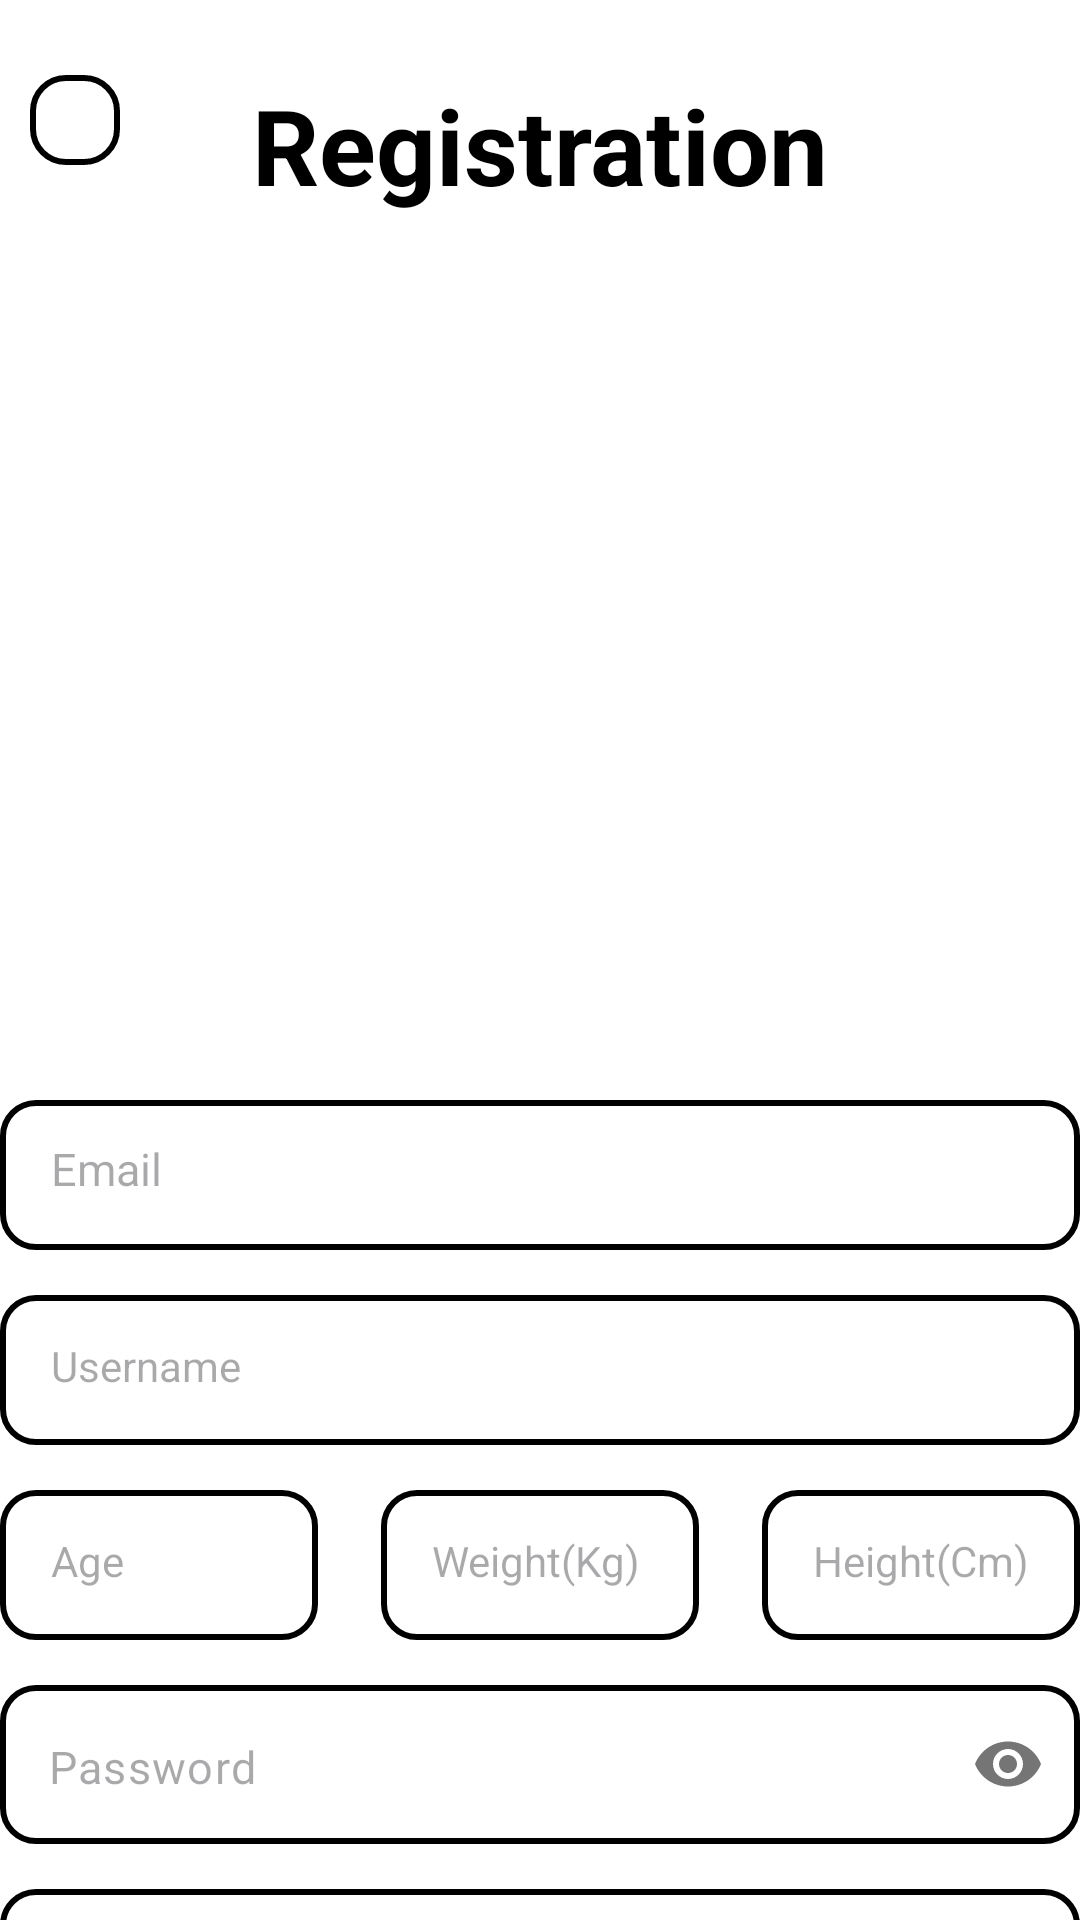

Android layout source for this screen:
<!-- AndroidManifest.xml: application theme Theme.AndroidMidTerm -->
<!-- res/layout/fragment_register.xml -->
<?xml version="1.0" encoding="utf-8"?>
<androidx.constraintlayout.widget.ConstraintLayout xmlns:android="http://schemas.android.com/apk/res/android"
    xmlns:app="http://schemas.android.com/apk/res-auto"
    xmlns:tools="http://schemas.android.com/tools"
    android:layout_width="match_parent"
    android:layout_height="match_parent"
    android:background="@color/white"
    tools:context=".presentation.screens.register.RegisterFragment">

    <androidx.appcompat.widget.AppCompatImageView
        android:id="@+id/ivBackIcon"
        android:layout_width="30dp"
        android:layout_height="30dp"
        android:layout_marginStart="10dp"
        android:layout_marginTop="25dp"
        android:background="@drawable/rounded_rectangle_black_corners"
        android:elevation="10dp"
        android:paddingStart="10dp"
        android:paddingTop="10dp"
        android:paddingEnd="10dp"
        android:paddingBottom="10dp"
        android:src="@drawable/arrow_back"
        app:layout_constraintStart_toStartOf="parent"
        app:layout_constraintTop_toTopOf="parent" />

    <androidx.appcompat.widget.AppCompatTextView
        android:id="@+id/tvWelcome"
        android:layout_width="wrap_content"
        android:layout_height="wrap_content"
        android:text="@string/registration"
        android:textStyle="bold"
        android:gravity="center"
        android:textColor="@color/black"
        android:textSize="35sp"
        android:layout_marginTop="25dp"
        app:layout_constraintEnd_toEndOf="parent"
        app:layout_constraintStart_toStartOf="parent"
        app:layout_constraintTop_toTopOf="parent" />

    <androidx.appcompat.widget.AppCompatImageView
        android:id="@+id/ivRegisterImage"
        android:layout_width="370dp"
        android:layout_height="280dp"
        android:src="@drawable/register_image"
        app:layout_constraintEnd_toEndOf="parent"
        app:layout_constraintStart_toStartOf="parent"
        app:layout_constraintTop_toBottomOf="@+id/tvWelcome" />

    <androidx.appcompat.widget.AppCompatEditText
        android:id="@+id/etEmail"
        android:layout_width="360dp"
        android:layout_height="50dp"
        android:layout_marginTop="15dp"
        android:layout_marginHorizontal="26dp"
        android:background="@drawable/rounded_rectangle_black_corners"
        android:hint="@string/enter_email"
        android:inputType="textEmailAddress"
        android:padding="17sp"
        android:textSize="15sp"
        app:layout_constraintEnd_toEndOf="@+id/ivRegisterImage"
        app:layout_constraintStart_toStartOf="@+id/ivRegisterImage"
        app:layout_constraintTop_toBottomOf="@+id/ivRegisterImage" />


    <androidx.appcompat.widget.AppCompatEditText
        android:id="@+id/etAge"
        android:layout_width="106dp"
        android:layout_height="50dp"
        android:layout_marginTop="15dp"
        android:background="@drawable/rounded_rectangle_black_corners"
        android:hint="@string/enter_age"
        android:inputType="number"
        android:maxLength="2"
        android:padding="17sp"
        android:textSize="14sp"
        app:layout_constraintStart_toStartOf="@+id/etEmail"
        app:layout_constraintTop_toBottomOf="@+id/etUserName" />

    <androidx.appcompat.widget.AppCompatEditText
        android:id="@+id/etWeight"
        android:layout_width="106dp"
        android:layout_height="50dp"
        android:background="@drawable/rounded_rectangle_black_corners"
        android:hint="@string/enter_weight"
        android:inputType="number"
        android:maxLength="3"
        android:padding="17sp"
        android:textSize="14sp"
        app:layout_constraintEnd_toStartOf="@+id/etHeight"
        app:layout_constraintStart_toEndOf="@+id/etAge"
        app:layout_constraintTop_toTopOf="@+id/etAge" />

    <androidx.appcompat.widget.AppCompatEditText
        android:id="@+id/etUserName"
        android:layout_width="360dp"
        android:layout_height="50dp"
        android:layout_marginTop="15dp"
        android:background="@drawable/rounded_rectangle_black_corners"
        android:hint="@string/username"
        android:inputType="textPersonName"
        android:maxLength="30"
        android:padding="17sp"
        android:textSize="14sp"
        app:layout_constraintEnd_toStartOf="@+id/etHeight"
        app:layout_constraintStart_toEndOf="@+id/etAge"
        app:layout_constraintTop_toBottomOf="@+id/etEmail" />

    <androidx.appcompat.widget.AppCompatEditText
        android:id="@+id/etHeight"
        android:layout_width="106dp"
        android:layout_height="50dp"
        android:background="@drawable/rounded_rectangle_black_corners"
        android:hint="@string/enter_height"
        android:inputType="number"
        android:maxLength="3"
        android:padding="17sp"
        android:textSize="14sp"
        app:layout_constraintEnd_toEndOf="@+id/etEmail"
        app:layout_constraintTop_toTopOf="@+id/etWeight" />

    <com.google.android.material.textfield.TextInputLayout
        android:id="@+id/passwordLayout"
        android:layout_width="360dp"
        android:layout_height="53dp"
        android:layout_marginTop="15dp"
        app:boxBackgroundMode="none"
        app:hintEnabled="false"
        app:layout_constraintEnd_toEndOf="@+id/etHeight"
        app:layout_constraintStart_toStartOf="@+id/etAge"
        app:layout_constraintTop_toBottomOf="@+id/etWeight"
        app:passwordToggleEnabled="true">

        <androidx.appcompat.widget.AppCompatEditText
            android:id="@+id/etPassword"
            android:layout_width="match_parent"
            android:layout_height="wrap_content"
            android:background="@drawable/rounded_rectangle_black_corners"
            android:drawablePadding="13dp"
            android:hint="@string/password"
            android:inputType="textPassword"
            android:padding="17sp"
            android:textSize="15sp"
            app:hintTextColor="@color/white" />
    </com.google.android.material.textfield.TextInputLayout>

    <com.google.android.material.textfield.TextInputLayout
        android:id="@+id/confirmPasswordLayout"
        android:layout_width="360dp"
        android:layout_height="53dp"
        android:layout_marginTop="15dp"
        app:boxBackgroundMode="none"
        app:hintEnabled="false"
        app:layout_constraintEnd_toEndOf="@+id/passwordLayout"
        app:layout_constraintStart_toStartOf="@+id/passwordLayout"
        app:layout_constraintTop_toBottomOf="@+id/passwordLayout"
        app:passwordToggleEnabled="true">

        <androidx.appcompat.widget.AppCompatEditText
            android:id="@+id/etConfirmPassword"
            android:layout_width="match_parent"
            android:layout_height="wrap_content"
            android:background="@drawable/rounded_rectangle_black_corners"
            android:drawablePadding="13dp"
            android:hint="@string/confirm_password"
            android:inputType="textPassword"
            android:padding="17sp"
            android:textSize="15sp"
            app:hintTextColor="@color/white" />
    </com.google.android.material.textfield.TextInputLayout>

    <androidx.appcompat.widget.AppCompatButton
        android:id="@+id/btnRegister"
        android:layout_width="180dp"
        android:layout_height="50dp"
        android:background="@drawable/black_rounded_rectangle"
        android:text="@string/register"
        android:textColor="@color/white"
        android:textStyle="bold"
        app:layout_constraintBottom_toBottomOf="parent"
        app:layout_constraintEnd_toEndOf="@+id/confirmPasswordLayout"
        app:layout_constraintStart_toStartOf="@+id/confirmPasswordLayout"
        app:layout_constraintTop_toBottomOf="@+id/confirmPasswordLayout" />


    <FrameLayout
        android:id="@+id/loading"
        android:layout_width="match_parent"
        android:layout_height="match_parent"
        android:background="@color/loading"
        android:visibility="gone">

        <ProgressBar
            android:id="@+id/progressBar"
            android:layout_width="150dp"
            android:layout_height="150dp"
            android:layout_gravity="center" />
    </FrameLayout>
</androidx.constraintlayout.widget.ConstraintLayout>
<!-- resources referenced by this layout -->
<resources>
  <color name="black">#FF000000</color>
  <color name="loading">#80000000</color>
  <color name="white">#FFFFFFFF</color>
  <!-- drawable rounded_rectangle_black_corners (drawable) -->
  <?xml version="1.0" encoding="utf-8"?>
  <shape xmlns:android="http://schemas.android.com/apk/res/android">
      <corners android:radius="11dp"/>
      <stroke android:color="@color/black" android:width="2dp"/>
  </shape>
  <string name="confirm_password">Confirm password</string>
  <string name="enter_age">Age</string>
  <string name="enter_email">Email</string>
  <string name="enter_height">Height(Cm)</string>
  <string name="enter_weight">Weight(Kg)</string>
  <string name="password">Password</string>
  <string name="register">Register</string>
  <string name="registration">Registration</string>
  <string name="username">Username</string>
  <style name="Theme.AndroidMidTerm" parent="Base.Theme.AndroidMidTerm" />
  <style name="Base.Theme.AndroidMidTerm" parent="Theme.Material3.DayNight.NoActionBar">
          
           <item name="colorPrimary">@color/red</item>
           <item name="colorPrimaryContainer">@color/red</item>
           <item name="colorOnPrimary">@color/red</item>
           <item name="android:statusBarColor">@color/black</item>
      </style>
  <color name="red">#BA2234</color>
</resources>
